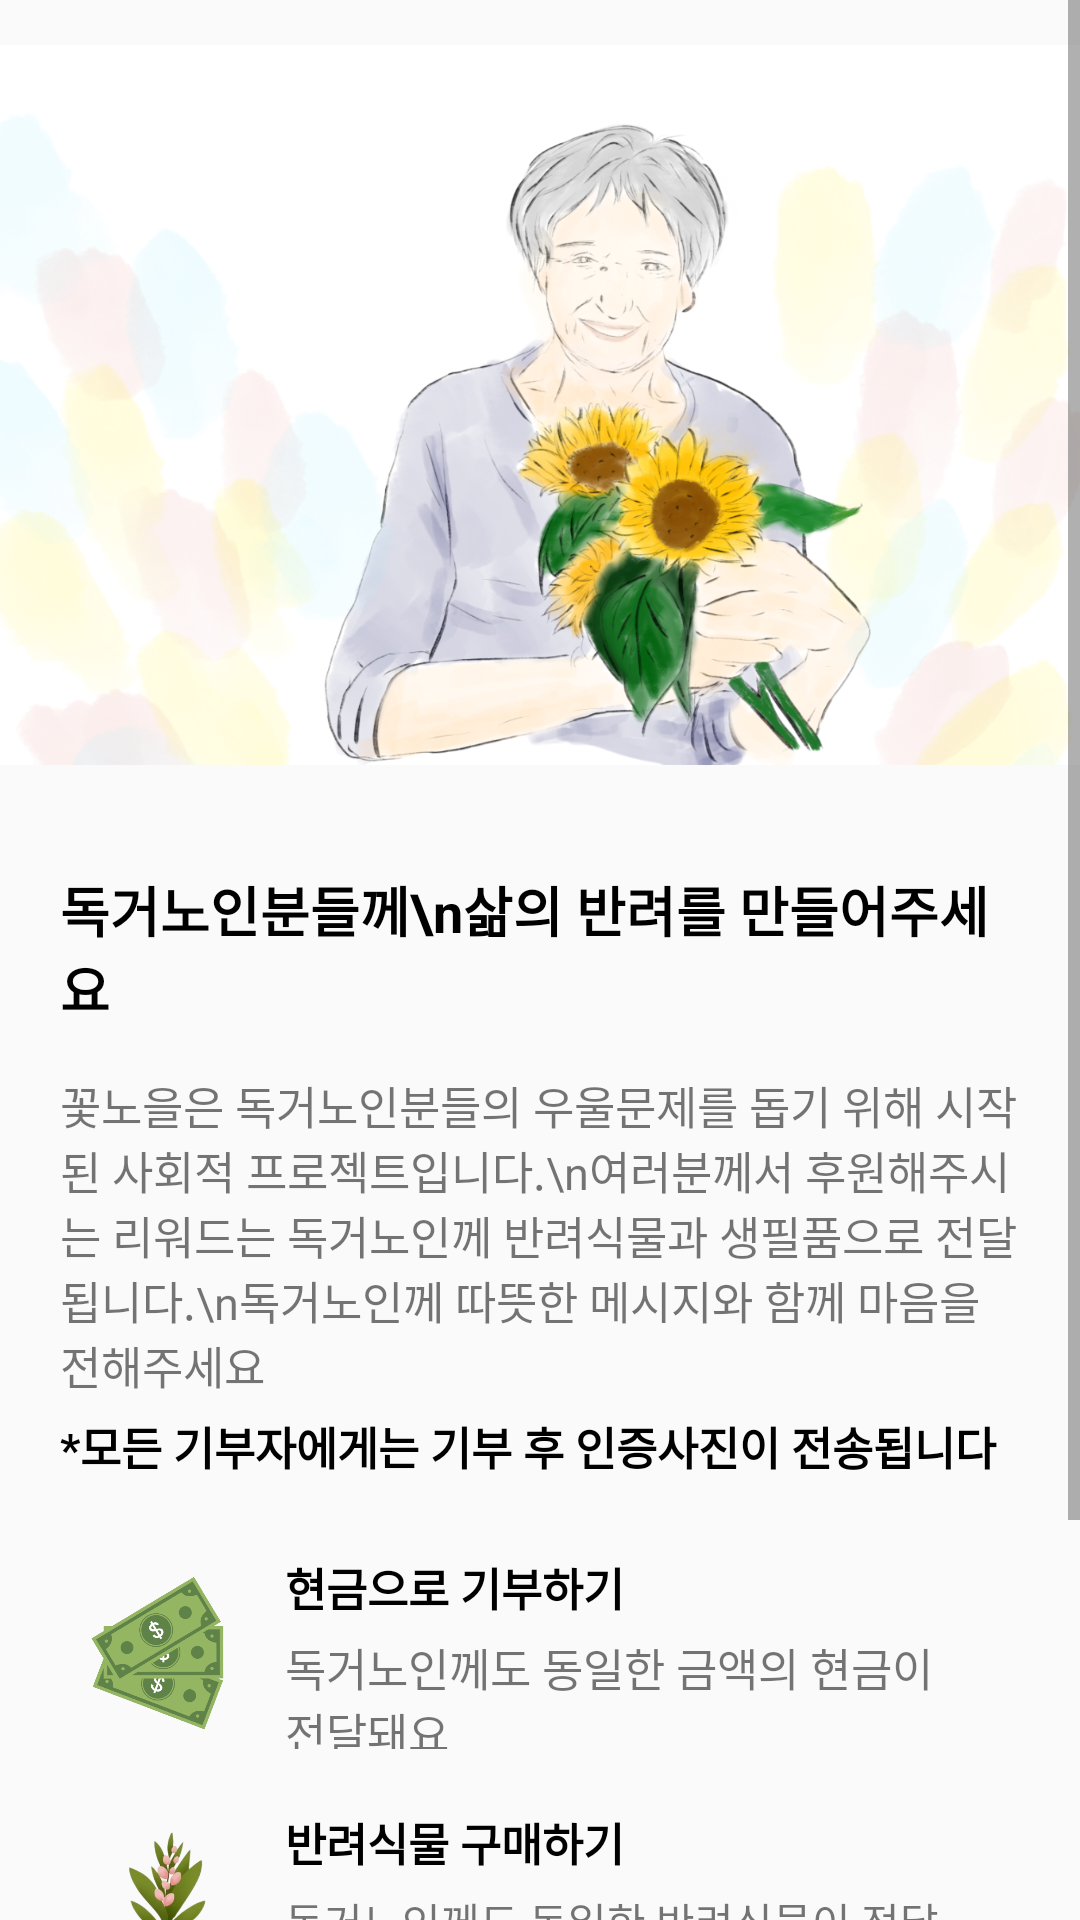

Write the Android layout XML for this screen, with the resource values it uses.
<!-- AndroidManifest.xml: application theme Theme.FlowerSunset -->
<!-- res/layout/donate_explain.xml -->
<?xml version="1.0" encoding="utf-8"?>
<androidx.constraintlayout.widget.ConstraintLayout xmlns:android="http://schemas.android.com/apk/res/android"
    xmlns:app="http://schemas.android.com/apk/res-auto"
    xmlns:tools="http://schemas.android.com/tools"
    android:layout_width="match_parent"
    android:layout_height="match_parent">

    <ScrollView
        android:layout_width="match_parent"
        android:layout_height="match_parent">

        <LinearLayout
            android:layout_width="match_parent"
            android:layout_height="wrap_content"
            android:orientation="vertical" >

            <ImageView
                android:layout_width="wrap_content"
                android:layout_height="270dp"
                app:srcCompat="@drawable/flower_and_older" />

            <TextView
                android:id="@+id/textView7"
                android:layout_width="match_parent"
                android:layout_height="wrap_content"
                android:layout_marginTop="20dp"
                android:layout_marginLeft="20dp"
                android:layout_marginRight="20dp"
                android:textStyle="bold"
                android:textSize="18dp"
                android:textColor="@color/black"
                android:text="독거노인분들께\n삶의 반려를 만들어주세요" />

            <TextView
                android:layout_width="match_parent"
                android:layout_height="wrap_content"
                android:layout_marginTop="15dp"
                android:layout_marginLeft="20dp"
                android:layout_marginRight="20dp"
                android:textSize="15dp"
                android:text="꽃노을은 독거노인분들의 우울문제를 돕기 위해 시작된 사회적 프로젝트입니다.\n여러분께서 후원해주시는 리워드는 독거노인께 반려식물과 생필품으로 전달됩니다.\n독거노인께 따뜻한 메시지와 함께 마음을 전해주세요" />

            <TextView
                android:layout_width="match_parent"
                android:layout_height="wrap_content"
                android:layout_marginLeft="20dp"
                android:layout_marginRight="20dp"
                android:layout_marginTop="5dp"
                android:textStyle="bold"
                android:textSize="15dp"
                android:textColor="@color/black"
                android:text="*모든 기부자에게는 기부 후 인증사진이 전송됩니다" />

            <LinearLayout
                android:layout_width="match_parent"
                android:layout_height="match_parent"
                android:layout_marginLeft="20dp"
                android:layout_marginRight="20dp"
                android:layout_marginTop="25dp"
                android:orientation="horizontal">

                <ImageView
                    android:layout_width="65dp"
                    android:layout_height="65dp"
                    app:srcCompat="@drawable/money" />

                <LinearLayout
                    android:layout_width="match_parent"
                    android:layout_height="match_parent"
                    android:layout_marginLeft="10dp"
                    android:orientation="vertical">

                    <TextView
                        android:layout_width="match_parent"
                        android:layout_height="wrap_content"
                        android:textStyle="bold"
                        android:textSize="15dp"
                        android:textColor="@color/black"
                        android:text="현금으로 기부하기" />

                    <TextView
                        android:layout_width="match_parent"
                        android:layout_height="wrap_content"
                        android:layout_marginTop="5dp"
                        android:layout_marginRight="20dp"
                        android:textSize="15dp"
                        android:text="독거노인께도 동일한 금액의 현금이 전달돼요" />
                </LinearLayout>
            </LinearLayout>

            <LinearLayout
                android:layout_width="match_parent"
                android:layout_height="wrap_content"
                android:layout_marginLeft="20dp"
                android:layout_marginTop="20dp"
                android:layout_marginRight="20dp"
                android:orientation="horizontal">

                <ImageView
                    android:layout_width="65dp"
                    android:layout_height="65dp"
                    app:srcCompat="@drawable/plant" />

                <LinearLayout
                    android:layout_width="match_parent"
                    android:layout_height="wrap_content"
                    android:layout_marginLeft="10dp"
                    android:orientation="vertical">

                    <TextView
                        android:layout_width="match_parent"
                        android:layout_height="wrap_content"
                        android:textStyle="bold"
                        android:textSize="15dp"
                        android:textColor="@color/black"
                        android:text="반려식물 구매하기" />

                    <TextView
                        android:layout_width="match_parent"
                        android:layout_height="wrap_content"
                        android:layout_marginTop="5dp"
                        android:layout_marginRight="20dp"
                        android:text="독거노인께도 동일한 반려식물이 전달돼요(상황에 따라 생필품으로 대체될 수 있어요)" />
                </LinearLayout>
            </LinearLayout>

            <LinearLayout
                android:layout_width="match_parent"
                android:layout_height="wrap_content"
                android:layout_marginLeft="30dp"
                android:layout_marginTop="20dp"
                android:layout_marginRight="20dp"
                android:layout_marginBottom="30dp"
                android:orientation="horizontal">

                <ImageView
                    android:layout_width="50dp"
                    android:layout_height="50dp"
                    app:srcCompat="@drawable/shopping_cart" />

                <LinearLayout
                    android:layout_width="match_parent"
                    android:layout_height="wrap_content"
                    android:layout_marginLeft="15dp"
                    android:orientation="vertical">

                    <TextView
                        android:layout_width="match_parent"
                        android:layout_height="wrap_content"
                        android:textStyle="bold"
                        android:textSize="15dp"
                        android:textColor="@color/black"
                        android:text="굿즈 구매하기" />

                    <TextView
                        android:layout_width="match_parent"
                        android:layout_height="wrap_content"
                        android:layout_marginTop="5dp"
                        android:layout_marginRight="20dp"
                        android:text="독거노인께는 동일한 가격의 생필품이 전달돼요" />
                </LinearLayout>
            </LinearLayout>
        </LinearLayout>
    </ScrollView>

</androidx.constraintlayout.widget.ConstraintLayout>
<!-- resources referenced by this layout -->
<resources>
  <!-- drawable flower_and_older: png bitmap (drawable, 888361 bytes) -->
  <!-- drawable money: png bitmap (drawable, 55702 bytes) -->
  <!-- drawable plant: png bitmap (drawable, 52824 bytes) -->
  <!-- drawable shopping_cart: png bitmap (drawable, 25302 bytes) -->
  <style name="Theme.FlowerSunset" parent="Theme.AppCompat.DayNight.NoActionBar">
          
          <item name="colorPrimary">@color/purple_500</item>
          <item name="colorPrimaryVariant">@color/purple_700</item>
          <item name="colorOnPrimary">@color/white</item>
          
          <item name="colorSecondary">@color/teal_200</item>
          <item name="colorSecondaryVariant">@color/teal_700</item>
          <item name="colorOnSecondary">@color/black</item>
          
          <item name="android:statusBarColor">?attr/colorPrimaryVariant</item>
          
      </style>
  <!-- not gathered from this repository: default colours our renderer supplied (Android Studio template values) -->
  <color name="purple_500">#FF6200EE</color>
  <color name="purple_700">#FF3700B3</color>
  <color name="teal_200">#FF03DAC5</color>
  <color name="teal_700">#FF018786</color>
  <color name="black">#FF000000</color>
  <color name="white">#FFFFFFFF</color>
</resources>
